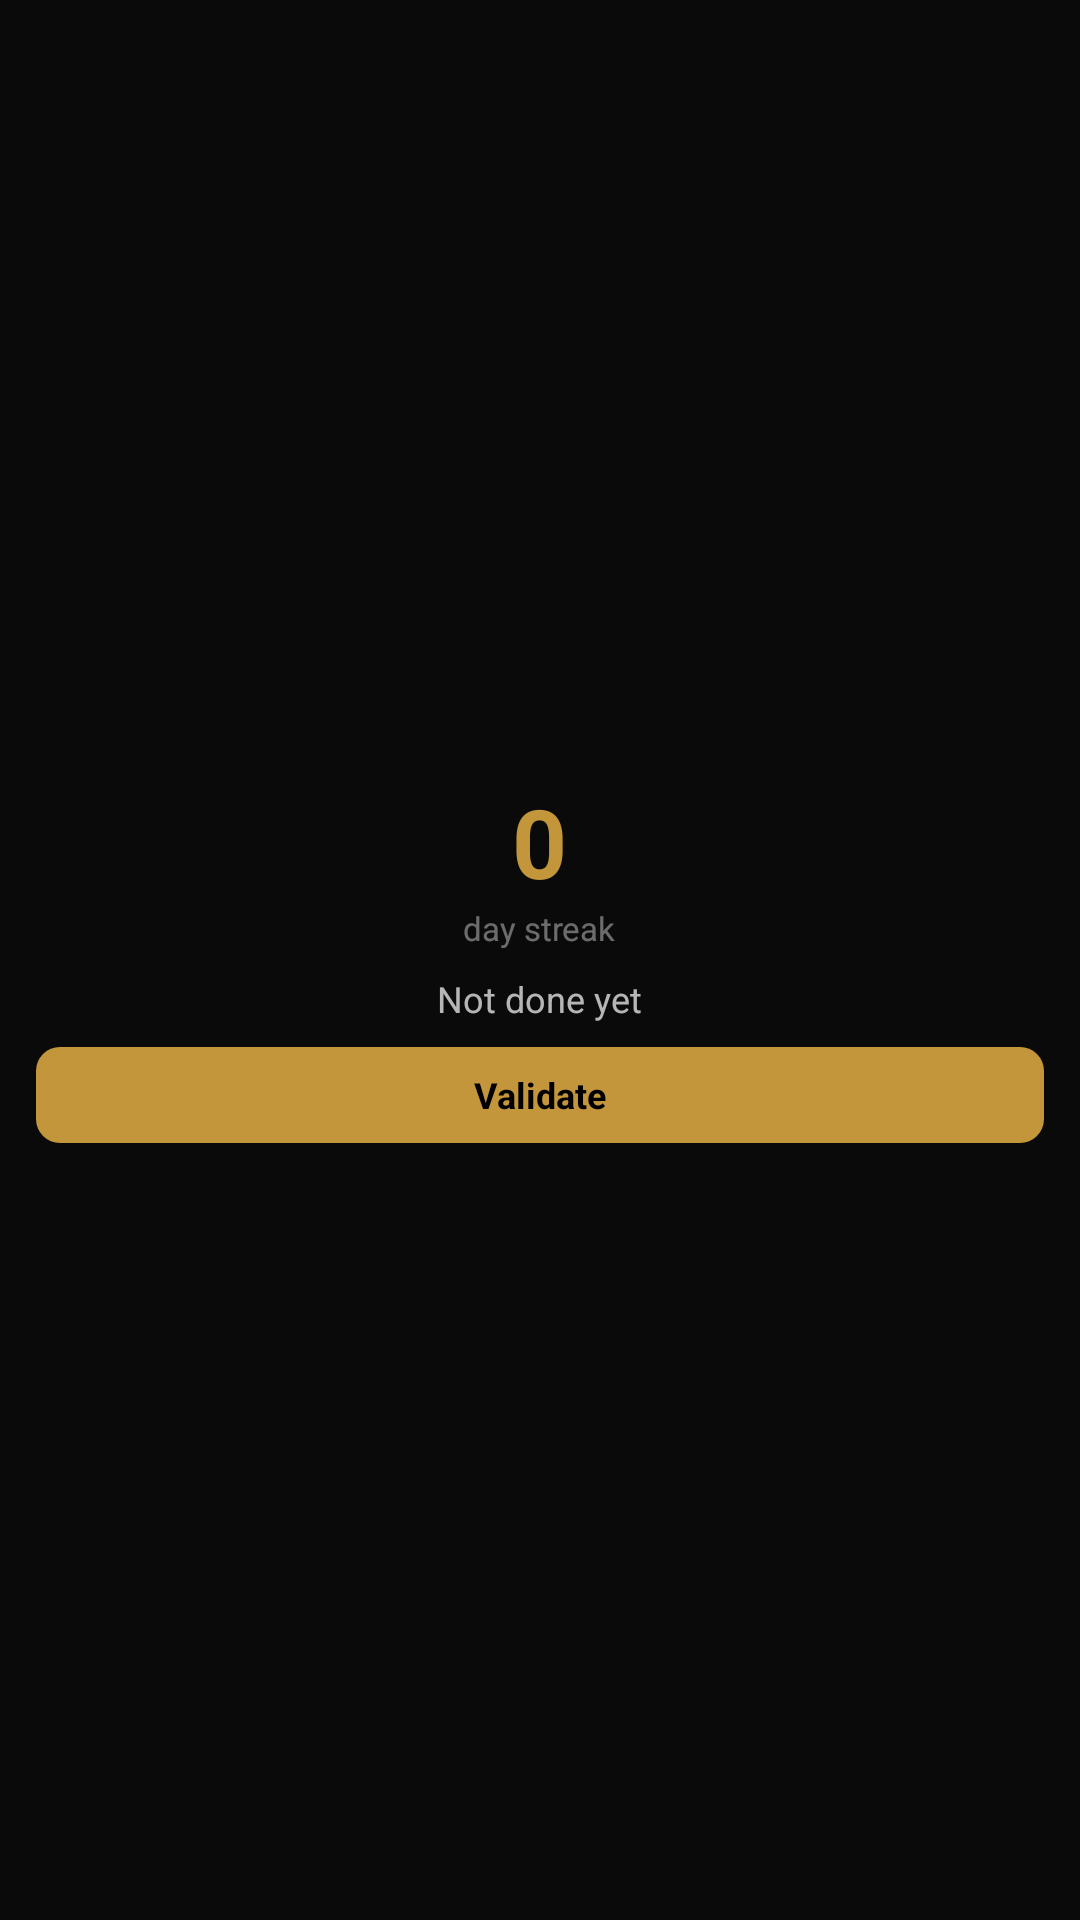

The Android layout XML behind this screen, and the referenced resources:
<!-- AndroidManifest.xml: application theme Theme.Dailypushup -->
<!-- res/layout/widget_pushup.xml -->
<?xml version="1.0" encoding="utf-8"?>
<LinearLayout
    xmlns:android="http://schemas.android.com/apk/res/android"
    android:layout_width="match_parent"
    android:layout_height="match_parent"
    android:background="@drawable/widget_bg"
    android:orientation="vertical"
    android:padding="12dp"
    android:gravity="center">

    
    <TextView
        android:id="@+id/widgetStreak"
        android:layout_width="wrap_content"
        android:layout_height="wrap_content"
        android:text="0"
        android:textColor="@color/gold_accent"
        android:textSize="32sp"
        android:textStyle="bold" />

    <TextView
        android:layout_width="wrap_content"
        android:layout_height="wrap_content"
        android:text="day streak"
        android:textColor="@color/text_muted"
        android:textSize="11sp"
        android:layout_marginBottom="8dp" />

    
    <TextView
        android:id="@+id/widgetStatus"
        android:layout_width="wrap_content"
        android:layout_height="wrap_content"
        android:text="Not done yet"
        android:textColor="@color/text_secondary"
        android:textSize="12sp"
        android:layout_marginBottom="8dp" />

    
    <TextView
        android:id="@+id/widgetValidateBtn"
        android:layout_width="match_parent"
        android:layout_height="32dp"
        android:background="@drawable/btn_gold_bg"
        android:gravity="center"
        android:text="Validate"
        android:textColor="@color/black"
        android:textSize="12sp"
        android:textStyle="bold" />
</LinearLayout>
<!-- resources referenced by this layout -->
<resources>
  <color name="black">#FF000000</color>
  <color name="gold_accent">#FFC4963C</color>
  <color name="text_muted">#66FFFFFF</color>
  <color name="text_secondary">#B3FFFFFF</color>
  <!-- drawable btn_gold_bg (drawable) -->
  <?xml version="1.0" encoding="utf-8"?>
  <shape xmlns:android="http://schemas.android.com/apk/res/android"
      android:shape="rectangle">
      <solid android:color="@color/gold_accent" />
      <corners android:radius="8dp" />
  </shape>
  <style name="Theme.Dailypushup" parent="Theme.MaterialComponents.Light.NoActionBar">
          <item name="colorPrimary">@color/gold_accent</item>
          <item name="colorPrimaryVariant">@color/gold_accent</item>
          <item name="colorOnPrimary">@color/white</item>
          <item name="colorSecondary">@color/gold_accent</item>
          <item name="colorOnSecondary">@color/white</item>
          <item name="android:colorBackground">@color/bg_dark</item>
          <item name="colorSurface">@color/bg_card</item>
          <item name="colorOnSurface">@color/text_primary</item>
          <item name="android:statusBarColor">@color/bg_dark</item>
          <item name="android:navigationBarColor">@color/bg_dark</item>
          <item name="android:windowBackground">@color/bg_dark</item>
          <item name="android:windowLightStatusBar">true</item>
          <item name="android:windowLightNavigationBar" tools:targetApi="o_mr1">true</item>
          <item name="windowActionBar">false</item>
          <item name="windowNoTitle">true</item>
      </style>
  <color name="white">#FFFFFFFF</color>
  <color name="bg_dark">#FF0A0A0A</color>
  <color name="bg_card">#FF1A1A1A</color>
  <color name="text_primary">#FFFFFFFF</color>
</resources>
